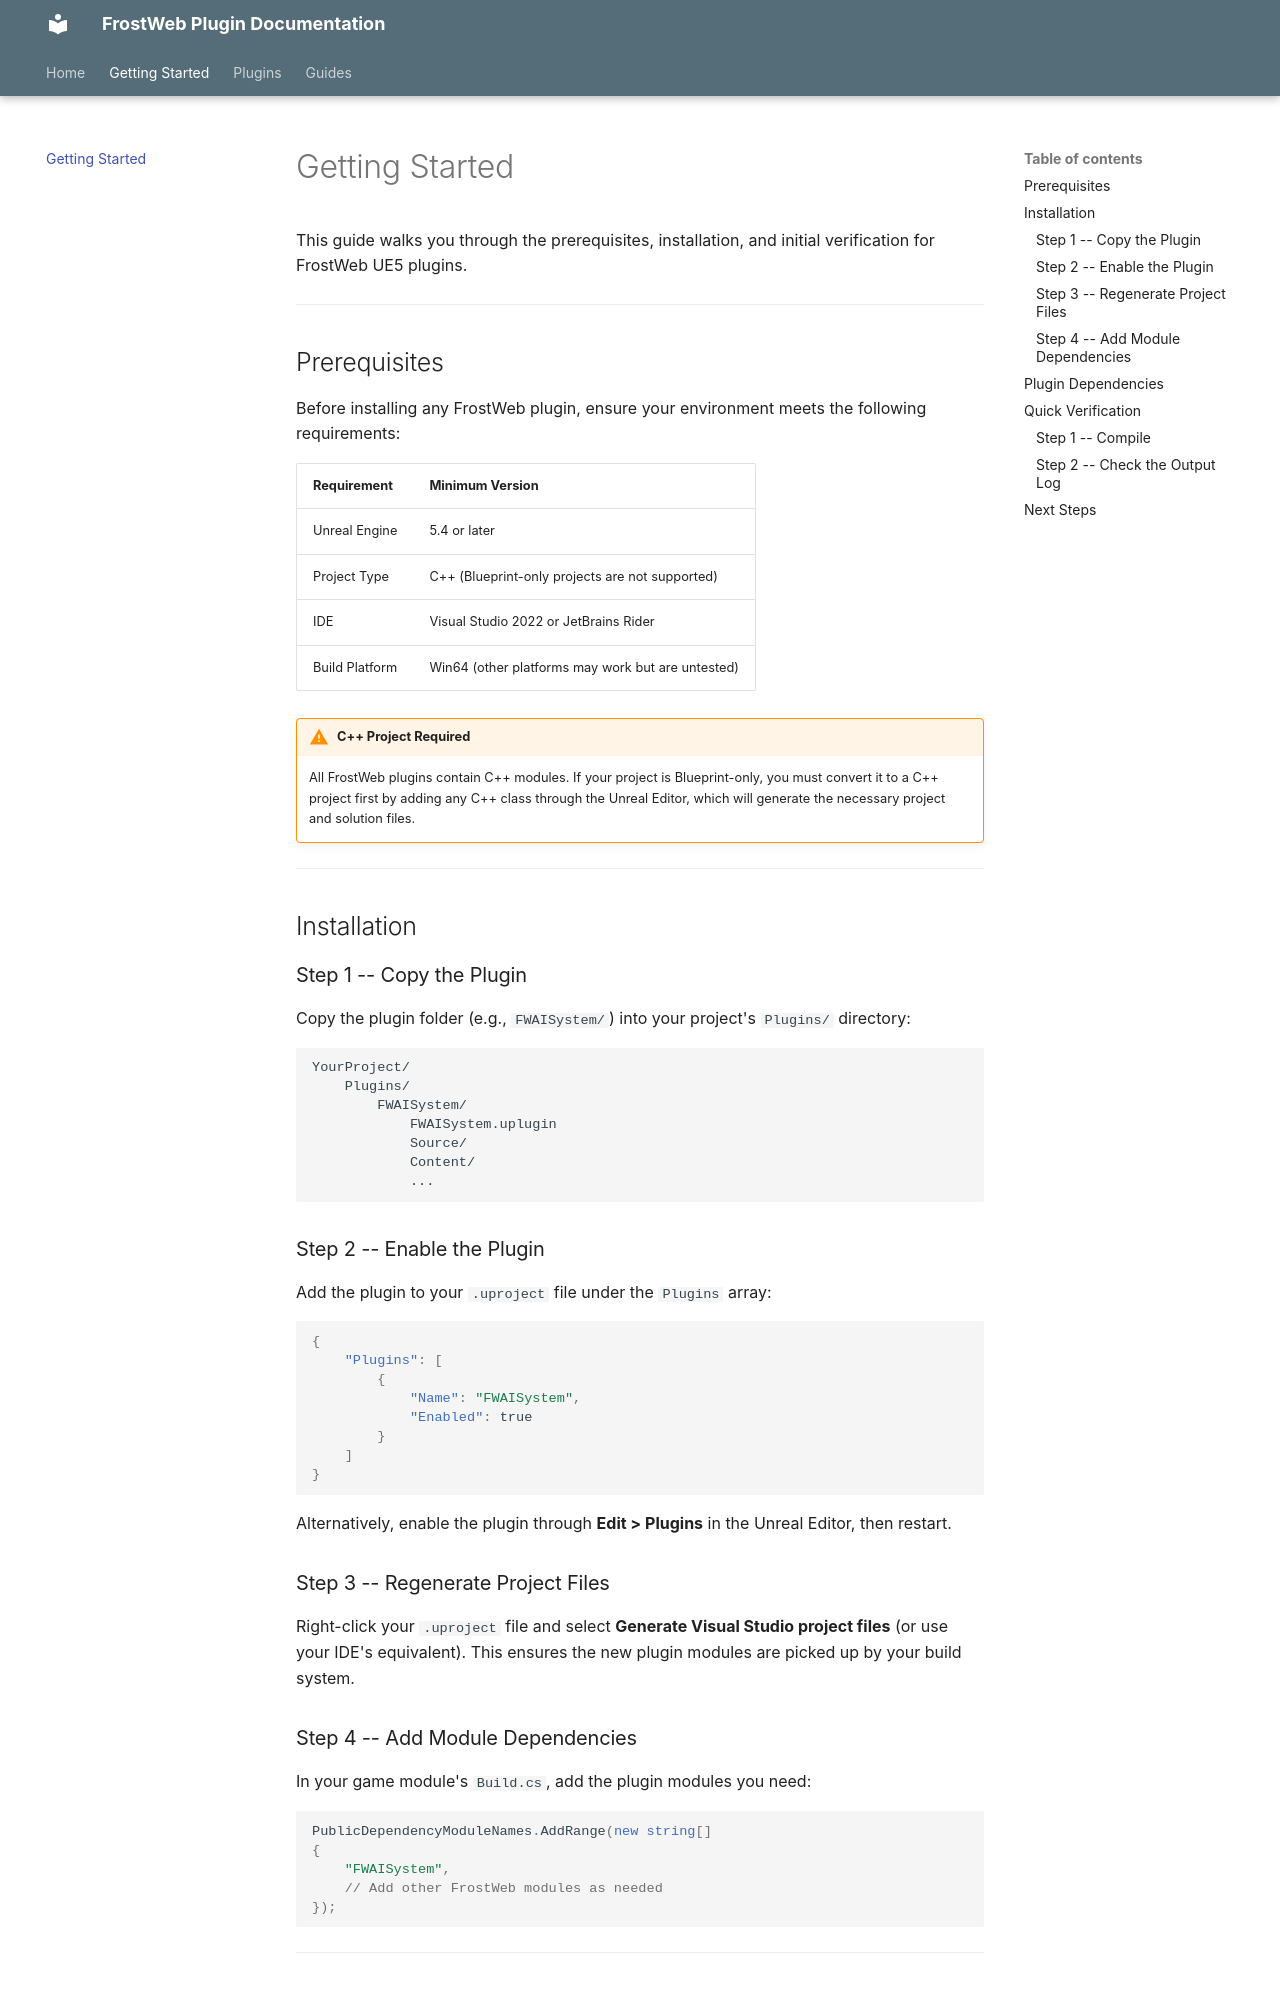

repository: FrostWeb-Studios/docs · page: latest/getting-started/index.html · generator: mkdocs

---
title: Getting Started
---

# Getting Started

This guide walks you through the prerequisites, installation, and initial verification for FrostWeb UE5 plugins.

---

## Prerequisites

Before installing any FrostWeb plugin, ensure your environment meets the following requirements:

| Requirement | Minimum Version |
|---|---|
| Unreal Engine | 5.4 or later |
| Project Type | C++ (Blueprint-only projects are not supported) |
| IDE | Visual Studio 2022 or JetBrains Rider |
| Build Platform | Win64 (other platforms may work but are untested) |

!!! warning "C++ Project Required"
    All FrostWeb plugins contain C++ modules. If your project is Blueprint-only, you must convert it to a C++ project first by adding any C++ class through the Unreal Editor, which will generate the necessary project and solution files.

---

## Installation

### Step 1 -- Copy the Plugin

Copy the plugin folder (e.g., `FWAISystem/`) into your project's `Plugins/` directory:

```
YourProject/
    Plugins/
        FWAISystem/
            FWAISystem.uplugin
            Source/
            Content/
            ...
```

### Step 2 -- Enable the Plugin

Add the plugin to your `.uproject` file under the `Plugins` array:

```json
{
    "Plugins": [
        {
            "Name": "FWAISystem",
            "Enabled": true
        }
    ]
}
```

Alternatively, enable the plugin through **Edit > Plugins** in the Unreal Editor, then restart.

### Step 3 -- Regenerate Project Files

Right-click your `.uproject` file and select **Generate Visual Studio project files** (or use your IDE's equivalent). This ensures the new plugin modules are picked up by your build system.

### Step 4 -- Add Module Dependencies

In your game module's `Build.cs`, add the plugin modules you need:

```csharp
PublicDependencyModuleNames.AddRange(new string[]
{
    "FWAISystem",
    // Add other FrostWeb modules as needed
});
```

---
